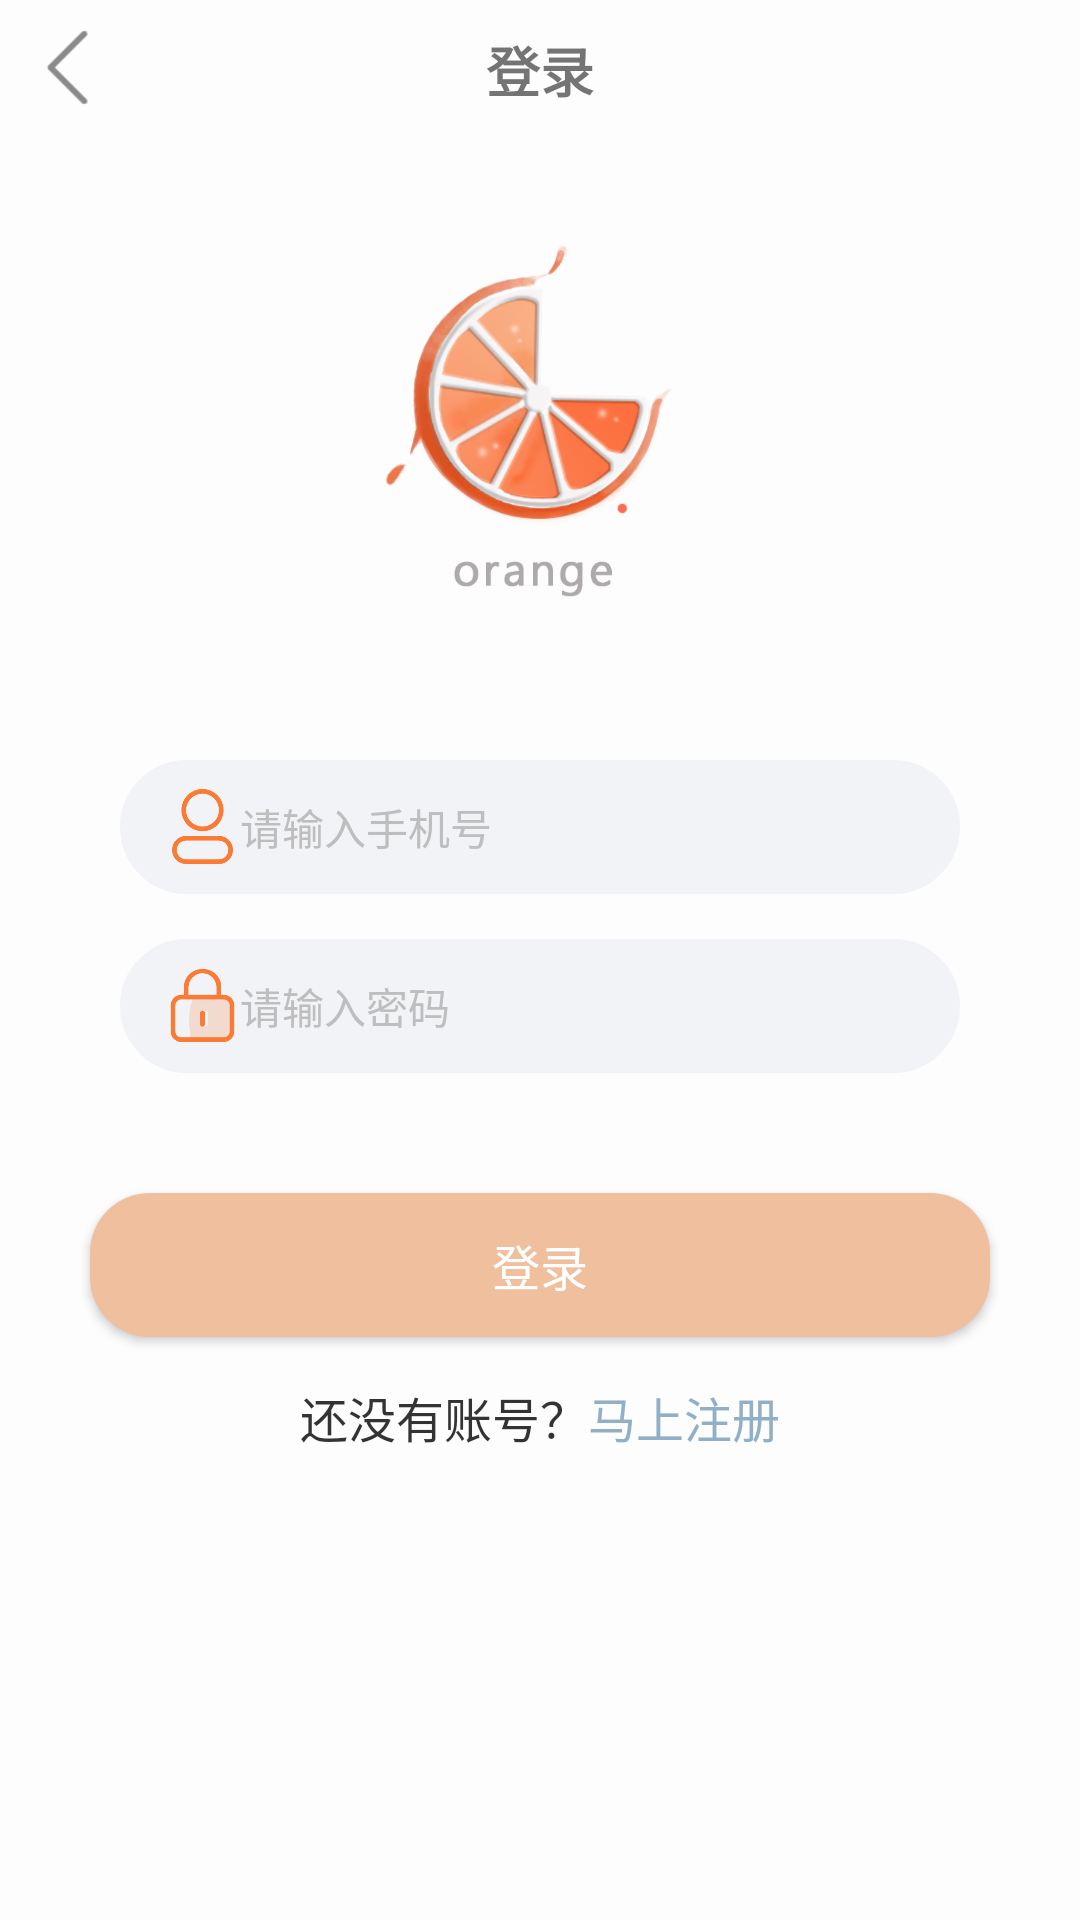

Android layout source for this screen:
<!-- AndroidManifest.xml: application theme AppTheme -->
<!-- res/layout/login_fragment.xml -->
<?xml version="1.0" encoding="utf-8"?>
<LinearLayout xmlns:android="http://schemas.android.com/apk/res/android"
    xmlns:app="http://schemas.android.com/apk/res-auto"
    android:orientation="vertical"
    android:layout_width="match_parent"
    android:background="@color/background"
    android:layout_height="match_parent">



    <RelativeLayout
        android:layout_width="match_parent"
        android:layout_height="wrap_content"
        android:layout_marginTop="10dp"
        android:layout_marginBottom="7dp">
        <ImageView
            android:id="@+id/back_btn"
            android:layout_width="25dp"
            android:layout_height="25dp"
            android:layout_marginLeft="10dp"
            android:src="@drawable/back_page"/>
        <TextView
            android:layout_width="wrap_content"
            android:layout_height="wrap_content"
            android:textSize="18dp"
            android:textStyle="bold"
            android:text="@string/login_btn"
            android:layout_centerInParent = "true" />
    </RelativeLayout>


    <ImageView
        android:layout_width="match_parent"
        android:layout_height="180dp"
        android:src="@drawable/home_logo"
        android:layout_gravity="center"/>
    
    <LinearLayout
        android:layout_width="match_parent"
        android:layout_height="wrap_content"
        android:gravity="center"
        android:orientation="vertical">

        <RelativeLayout
            android:layout_width="match_parent"
            android:layout_height="wrap_content"
            android:layout_marginTop="30dp"
            android:layout_marginLeft="40dp"
            android:paddingTop="5dp"
            android:paddingBottom="5dp"
            android:background="@drawable/login_register_edittext_border"
            android:layout_marginRight="40dp"
            android:orientation="horizontal">
            <ImageView
                android:layout_width="25dp"
                android:layout_height="25dp"
                android:layout_marginLeft="15dp"
                android:layout_centerVertical="true"
                android:src="@drawable/login_register_edit_user"/>
            <EditText
                android:id="@+id/user_phone"
                android:inputType="phone"
                android:hint="@string/phone_hint"
                android:autofillHints="@string/phone_hint"
                android:textColorHint="@color/text_hint_color"
                android:textColor="@color/login_text_color"
                android:layout_width="match_parent"
                android:layout_height="wrap_content"
                android:layout_marginTop="7dp"
                android:layout_marginBottom="7dp"
                android:layout_marginRight="20dp"
                android:layout_marginLeft="40dp"
                android:textCursorDrawable="@drawable/cursor_style"
                android:layout_centerVertical="true"
                android:maxLength="11"
                android:textSize="14sp"
                android:background="@null"/>

        </RelativeLayout>
        <RelativeLayout
            android:layout_width="match_parent"
            android:layout_height="wrap_content"
            android:layout_marginTop="15dp"
            android:layout_marginLeft="40dp"
            android:paddingTop="5dp"
            android:paddingBottom="5dp"
            android:background="@drawable/login_register_edittext_border"
            android:layout_marginRight="40dp"
            android:orientation="horizontal">
            <ImageView
                android:layout_width="25dp"
                android:layout_height="25dp"
                android:layout_marginLeft="15dp"
                android:layout_centerVertical="true"
                android:src="@drawable/login_register_edit_password"/>
            <EditText
                android:id="@+id/user_password"
                android:inputType="textPassword"
                android:hint="@string/password_hint"
                android:autofillHints="@string/password_hint"
                android:textColorHint="@color/text_hint_color"
                android:textColor="@color/login_text_color"
                android:layout_width="match_parent"
                android:layout_height="wrap_content"
                android:layout_marginTop="7dp"
                android:layout_marginBottom="7dp"
                android:layout_marginRight="20dp"
                android:layout_marginLeft="40dp"
                android:layout_centerVertical="true"
                android:textSize="14sp"
                android:textCursorDrawable="@drawable/cursor_style"
                android:background="@null"/>

        </RelativeLayout>

        <Button
            android:id="@+id/login_btn"
            android:layout_width="300dp"
            android:layout_height="wrap_content"
            android:layout_marginTop="40dp"
            android:background="@drawable/login_btn_shape"
            android:gravity="center"
            android:textSize="16sp"
            android:textColor="@color/white"
            android:text="@string/login_btn" />

        <LinearLayout
            android:layout_width="wrap_content"
            android:layout_height="wrap_content"
            android:gravity="center"
            android:layout_marginTop="15dp"
            android:orientation="horizontal">

            <TextView
                android:layout_width="wrap_content"
                android:layout_height="wrap_content"
                android:text="@string/not_register"
                android:textColor="@color/change_text_color"
                android:textSize="16sp" />

            <TextView
                android:id="@+id/to_register"
                android:layout_width="wrap_content"
                android:layout_height="wrap_content"
                android:text="@string/now_to_register"
                android:textColor="#91AFC6"
                android:textSize="16sp" />
        </LinearLayout>


    </LinearLayout>

</LinearLayout>
<!-- resources referenced by this layout -->
<resources>
  <color name="background">#FDFDFD</color>
  <color name="change_text_color">#cc000000</color>
  <color name="login_text_color">#cc000000</color>
  <color name="text_hint_color">#BEBEBE</color>
  <color name="white">#FFFFFF</color>
  <!-- drawable back_page: png bitmap (drawable-v24, 1055 bytes) -->
  <!-- drawable cursor_style (drawable) -->
  <?xml version="1.0" encoding="utf-8"?>
  <shape xmlns:android="http://schemas.android.com/apk/res/android"
      android:shape="rectangle">
  
      <size android:width="1dp" />
  
      <solid android:color="@color/orange_theme_color" />
  </shape>
  <!-- drawable home_logo: png bitmap (drawable-v24, 137013 bytes) -->
  <!-- drawable login_btn_shape (drawable) -->
  <?xml version="1.0" encoding="utf-8"?>
  <selector xmlns:android="http://schemas.android.com/apk/res/android">
  <item  android:state_enabled="true"  android:height="30dp">
      <shape android:shape="rectangle">
          <solid android:color="@color/show_pop_button"/>
          <corners android:radius="20dp"/>
      </shape>
  </item>
  <item android:state_enabled="false" android:height="30dp">
      <shape android:shape="rectangle">
          <solid android:color="@color/btn_disable_color"/>
          <corners android:radius="20dp"/>
      </shape>
  </item>
  </selector>
  <!-- drawable login_register_edit_password: png bitmap (drawable-v24, 6547 bytes) -->
  <!-- drawable login_register_edit_user: png bitmap (drawable-v24, 7629 bytes) -->
  <!-- drawable login_register_edittext_border (drawable) -->
  <?xml version="1.0" encoding="utf-8"?>
  <shape xmlns:android="http://schemas.android.com/apk/res/android" >
      <stroke android:color="@color/edittext_bg" android:width="1dp"/>
      <solid android:color="@color/edittext_bg"/>
      <corners android:radius="25dp"/>
  </shape>
  <string name="login_btn">登录</string>
  <string name="not_register">还没有账号？</string>
  <string name="now_to_register">马上注册</string>
  <string name="password_hint">请输入密码</string>
  <string name="phone_hint">请输入手机号</string>
  <style name="AppTheme" parent="Theme.AppCompat.DayNight.NoActionBar">
          
          <item name="colorPrimary">@color/colorPrimary</item>
          <item name="colorPrimaryDark">@color/background</item>
          <item name="colorAccent">@color/colorAccent</item>
      </style>
  <color name="orange_theme_color">#f0bf9d</color>
  <color name="show_pop_button">#F0BF9D</color>
  <color name="btn_disable_color">#FAEBD7</color>
  <color name="edittext_bg">#F2F3F7</color>
  <color name="colorPrimary">#6200EE</color>
  <color name="colorAccent">#03DAC5</color>
</resources>
